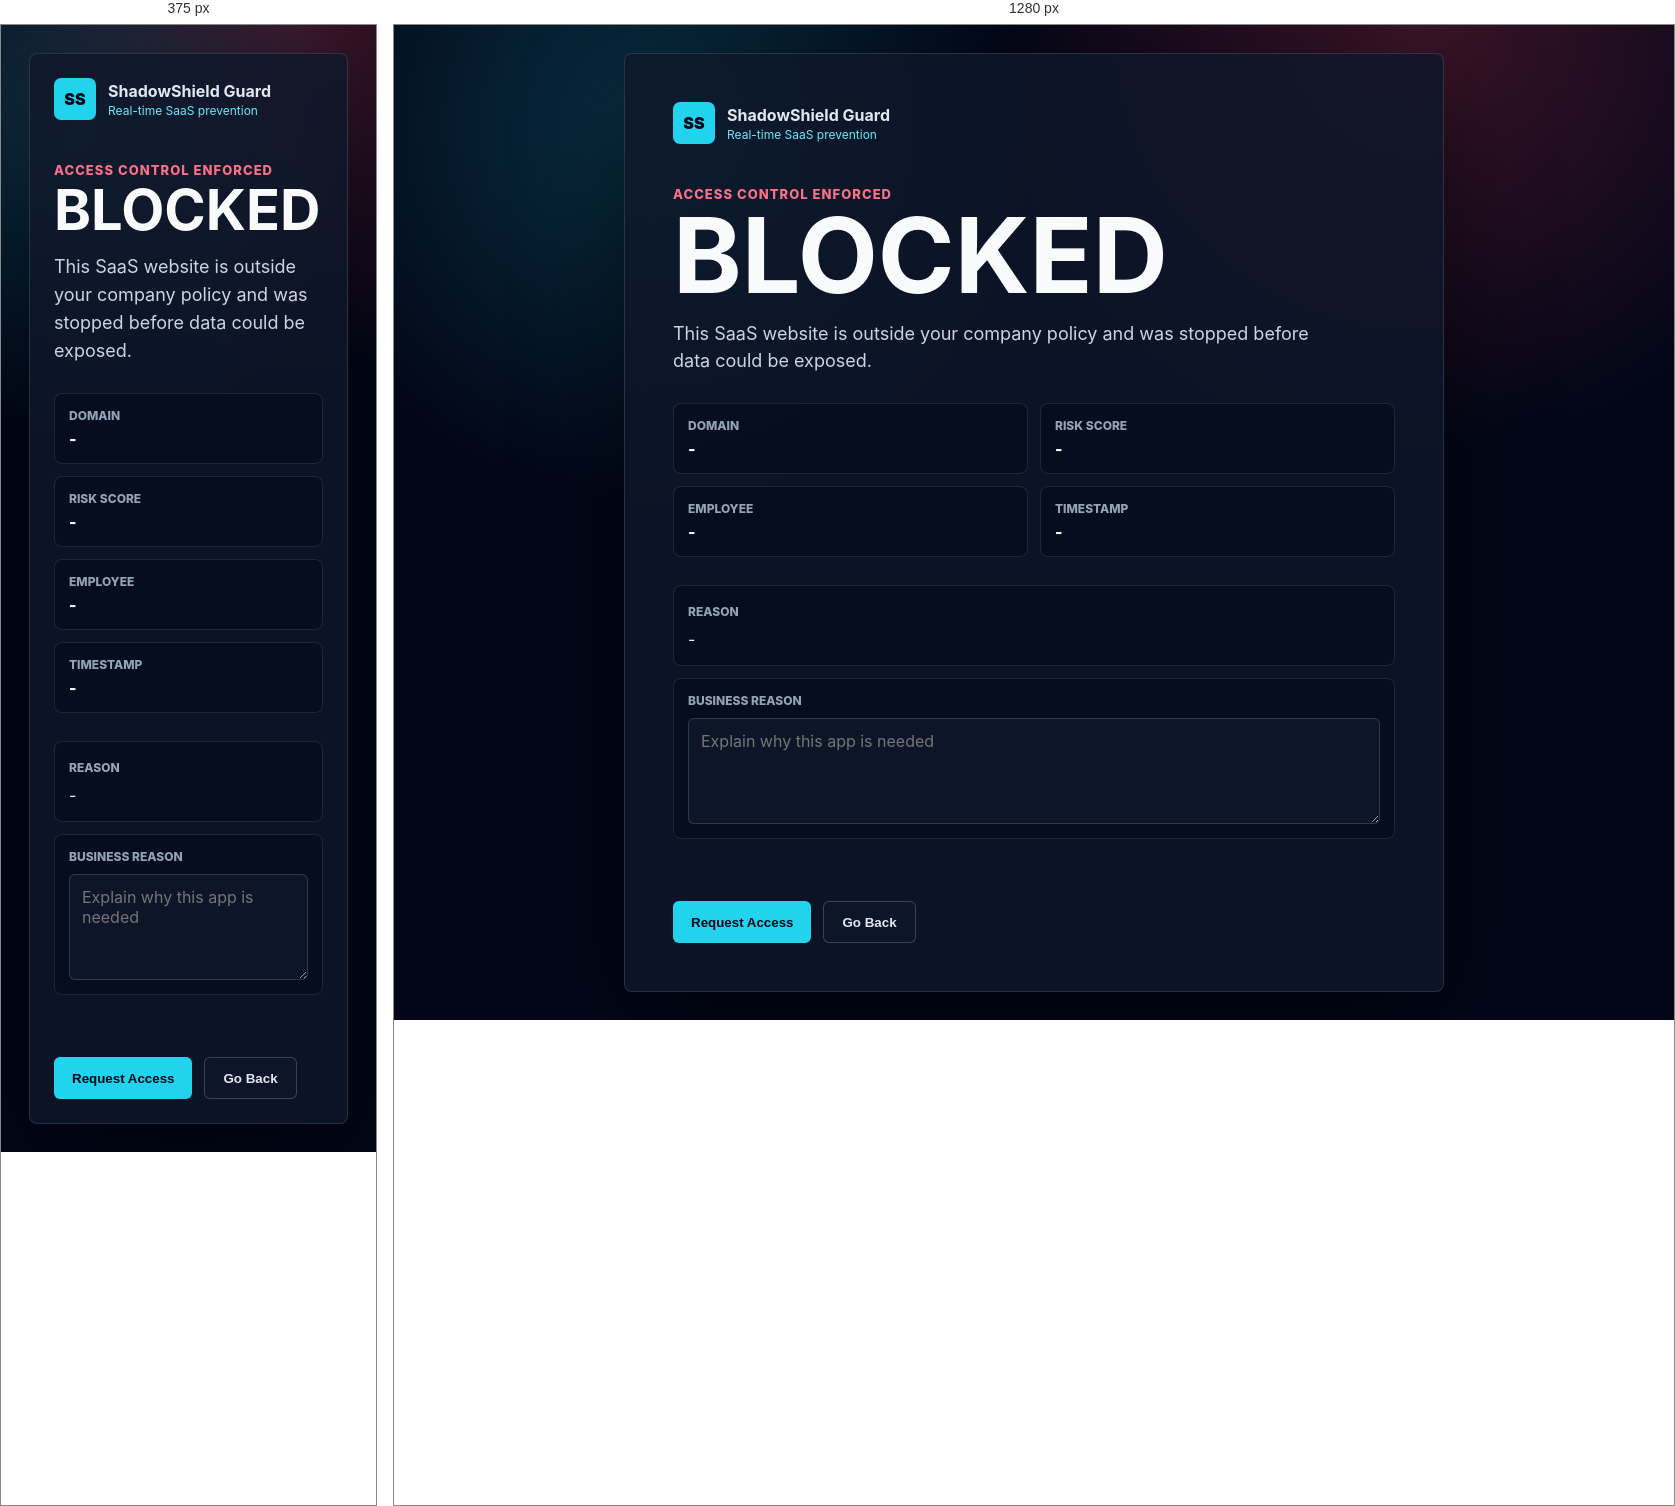
Rendered at 375 px and 1280 px, left to right.

<!-- file: blocked.html -->
<!doctype html>
<html lang="en">
  <head>
    <meta charset="utf-8" />
    <meta name="viewport" content="width=device-width, initial-scale=1" />
    <title>Blocked by ShadowShield</title>
    <link rel="stylesheet" href="blocked.css" />
  </head>
  <body>
    <main class="shell">
      <section class="panel">
        <div class="brand">
          <div class="logo">SS</div>
          <div>
            <strong>ShadowShield Guard</strong>
            <span>Real-time SaaS prevention</span>
          </div>
        </div>
        <p class="eyebrow">Access control enforced</p>
        <h1>BLOCKED</h1>
        <p class="lead">This SaaS website is outside your company policy and was stopped before data could be exposed.</p>
        <dl class="facts">
          <div><dt>Domain</dt><dd id="domain">-</dd></div>
          <div><dt>Risk Score</dt><dd id="risk">-</dd></div>
          <div><dt>Employee</dt><dd id="employee">-</dd></div>
          <div><dt>Timestamp</dt><dd id="timestamp">-</dd></div>
        </dl>
        <div class="reason">
          <span>Reason</span>
          <p id="reason">-</p>
        </div>
        <label class="request-reason">
          <span>Business reason</span>
          <textarea id="requestReason" rows="4" placeholder="Explain why this app is needed"></textarea>
        </label>
        <p id="status" class="status" aria-live="polite"></p>
        <div class="actions">
          <button id="request">Request Access</button>
          <button id="back" class="secondary">Go Back</button>
        </div>
      </section>
    </main>
    <script src="blocked.js"></script>
  </body>
</html>


/* @media block from blocked.css */
@media (max-width: 640px) {
  .facts { grid-template-columns: 1fr; }
}